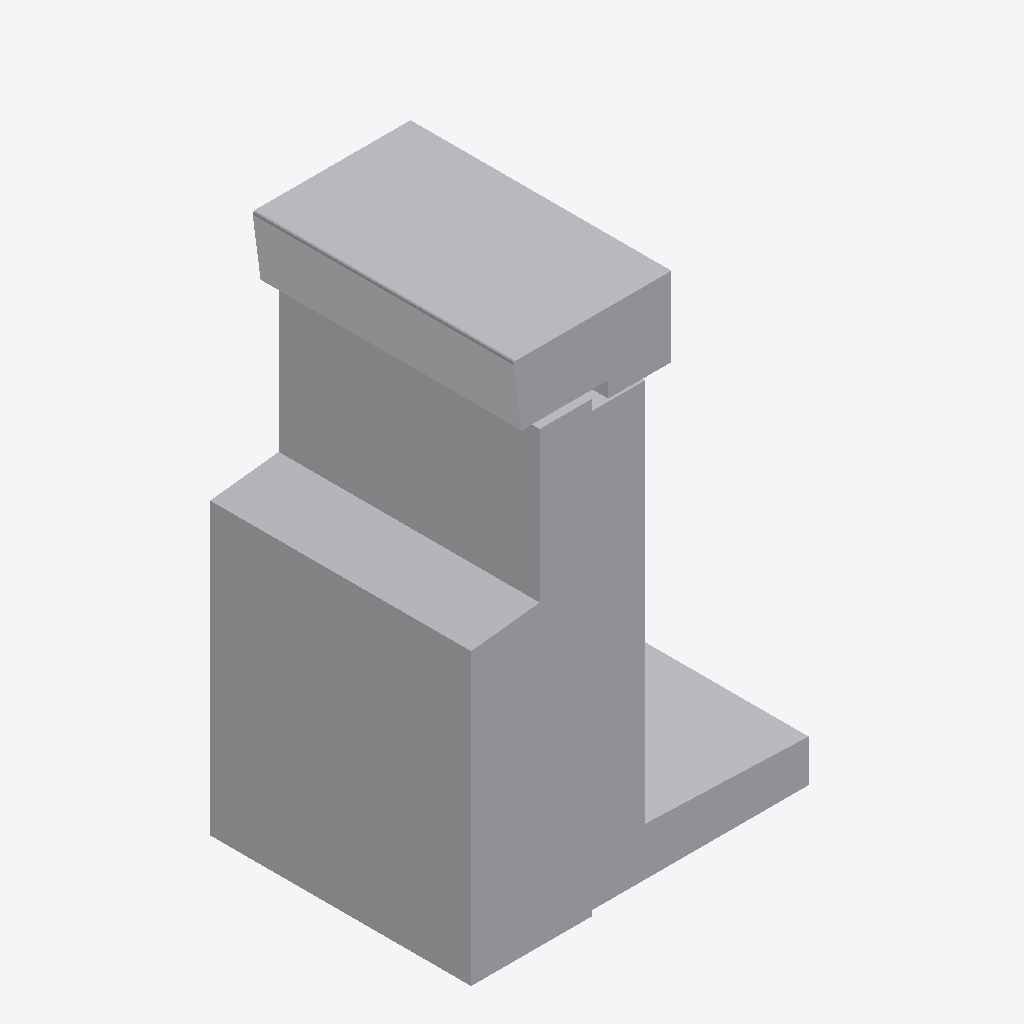
Isometric view of an IFC building model (IFC-SPF (STEP), schema IFC4, length unit metre), seen from the south-west, elements coloured by IFC class: 1 other element (light grey).
Extent 0.650 m × 0.495 m × 0.985 m (x, y, z). Storeys (1): Ebene 0 at 0.00 m. Elements (1): 1 IfcBuildingElementProxy.

HEADER;
FILE_DESCRIPTION(('ViewDefinition [CoordinationView_V2.0]','ExchangeRequirement []'),'2;1');
FILE_NAME('','2024-05-07T10:28:02',(''),(''),'ODA IFC SDK 22.6','22.1.1.516 - Exporter 22.1.1.516 - Default UI','');
FILE_SCHEMA(('IFC4'));
ENDSEC;
DATA;
#93=IFCPROJECT('3JkdSrIPPFBg8WI9Yiw3Uw',#20,'',$,$,'','',(#86),#83);
#105=IFCSITE('3JkdSrIPPFBg8WI9Yiw3Uu',#20,'Default',$,$,#104,$,$,.ELEMENT.,(42,24,53,508911),(-71,-15,-29,-58837),0.0,$,$);
#95=IFCBUILDING('3JkdSrIPPFBg8WI9Yiw3Ux',#20,'',$,$,#16,$,'',.ELEMENT.,$,$,#94);
#98=IFCBUILDINGSTOREY('3JkdSrIPPFBg8WI9XJ5yzH',#20,'Ebene 0',$,'Ebene:Ebene 1',#97,$,'Ebene 0',.ELEMENT.,0.0);
#210=IFCBUILDINGELEMENTPROXY('1i6pAm_OnA7es5OO9i1hvH',#20,'DB_BSK_76_gerade_Pass:DB_BSK_76_gerade_Pass:6260',$,'DB_BSK_76_gerade_Pass:DB_BSK_76_gerade_Pass',#209,#206,'6260',.NOTDEFINED.);
ENDSEC;
